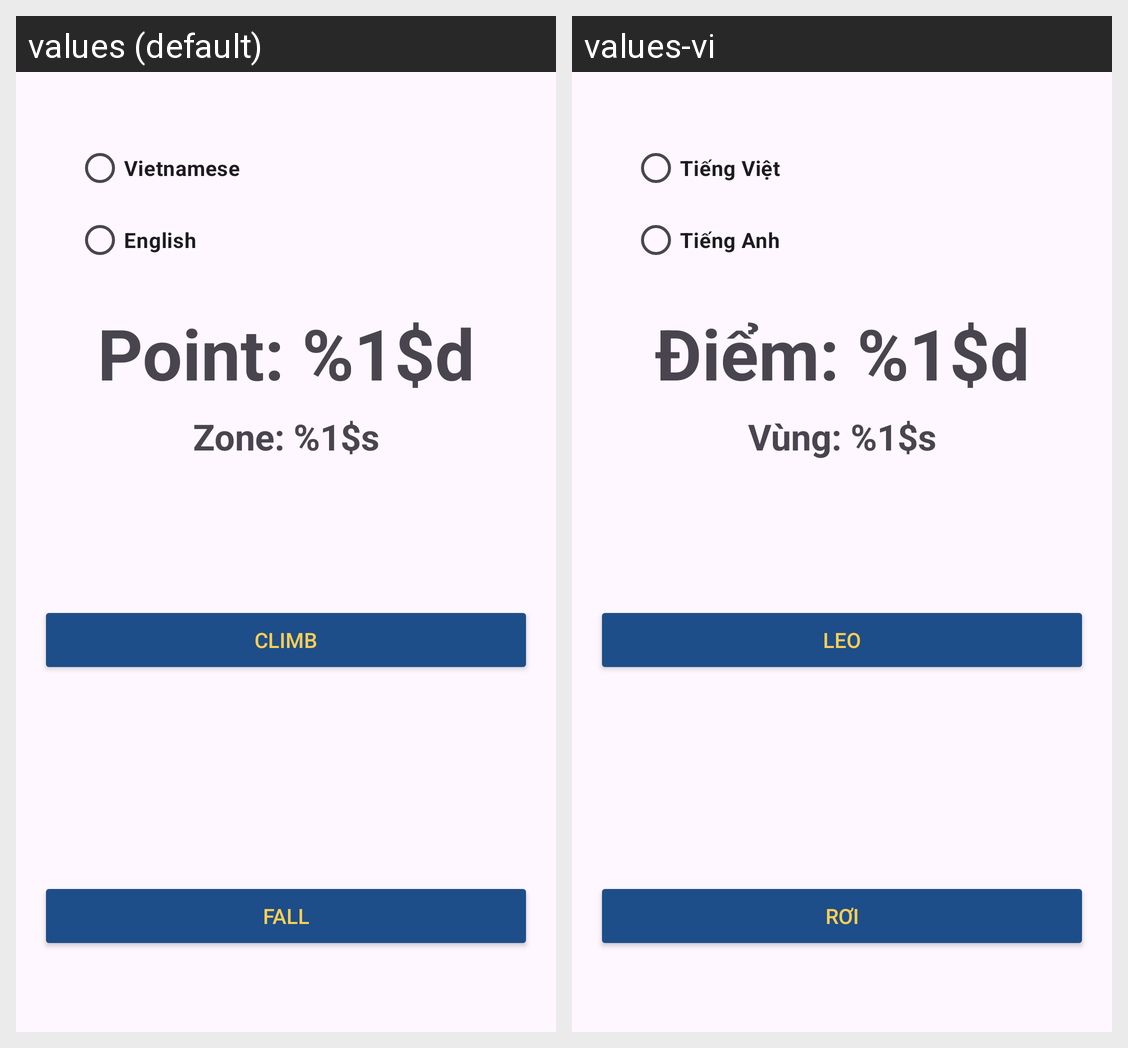

For this localized Android screen grid, give each drawn string resource with its value in every locale shown.
Android screen res/layout/activity_main.xml rendered under 2 locales, left to right: values (default), values-vi. Device: Nexus 5 (rendered at 1080×1920; each locale shown at half size, 540×960, under a caption strip naming it); theme Theme.ClimbingApp.
Strings drawn on this screen, with the default value and each locale's value (text and hints the layout hard-codes, and strings that could not be matched under every locale, appear in the picture but are not listed):

vietnamese
  values: Vietnamese
  values-vi: Tiếng Việt

english
  values: English
  values-vi: Tiếng Anh

point
  values: Point: %1$d
  values-vi: Điểm: %1$d

zone
  values: Zone: %1$s
  values-vi: Vùng: %1$s

climb
  values: Climb
  values-vi: Leo

fall
  values: Fall
  values-vi: Rơi
